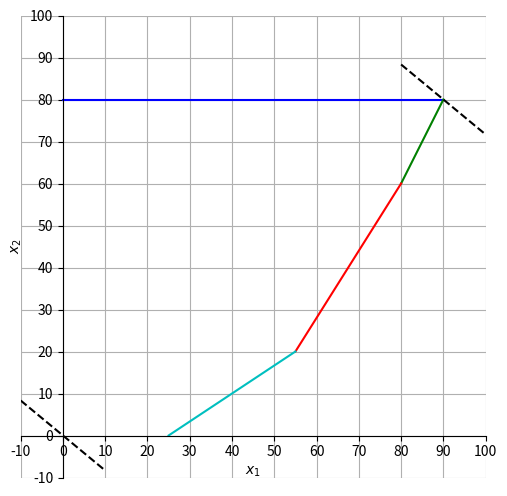

Python code for this plot: (Note: this script raises an exception after producing the figure.)
#!/usr/bin/python3

import os
from functools import reduce
from math import gcd

import matplotlib.pyplot as plt
import numpy as np
import pandas as pd
import sympy as sp

# Лабораторная работа № 1
document = open('lab_1.md', 'w')
x1, x2 = sp.symbols("x1 x2")
X = [x1, x2]
# Исходные точки
points = [
    {x1: 0, x2: 80},
    {x1: 90, x2: 80},
    {x1: 80, x2: 60},
    {x1: 55, x2: 20},
    {x1: 25, x2: 0}
]

document.write(
    '# Лабораторная работа № 1\n' +
    '## Исходные данные\n' +
    ',\n'.join([
        '%s (%d, %d)' % (
            ['A', 'B', 'C', 'D', 'E'][i],
            p[x1],
            p[x2]
        ) for (i, p) in enumerate(points)
    ]) + '\n'
)

fig: plt.Figure = plt.figure(1, (6, 6), 100)
ax: plt.Axes = fig.add_subplot(1, 1, 1)
colors = ['b', 'g', 'r', 'c']
for i in range(1, len(points)):
    ax.plot(
        [points[i - 1][x1], points[i][x1]],
        [points[i - 1][x2], points[i][x2]],
        c=colors[i - 1]
    )
ax.set_xlim(0, 100)
ax.set_xlabel('$x_1$')
ax.set_xticks(np.linspace(0, 100, 11, True))
ax.set_ylim(0, 100)
ax.set_ylabel('$x_2$')
ax.set_yticks(np.linspace(0, 100, 11, True))
ax.spines['top'].set_color('none')
ax.xaxis.tick_bottom()
ax.spines['right'].set_color('none')
ax.yaxis.tick_left()
ax.spines['left'].set_position('zero')
ax.spines['bottom'].set_position('zero')
ax.grid(True)
if os.path.isfile('plot_1.png'):
    os.remove('plot_1.png')
fig.savefig('plot_1.png', transparent=True)
document.write('![Исходный график](plot_1.png)\n')

# Целевая функция
f: sp.Add = 5 * x1 + 6 * x2
document.write(
    '## Целевая функция\n' +
    '$ f = ' + sp.latex(f) + '$\n'
)

# Область ограничений
systemX = []
document.write(
    '## Область ограничений\n' +
    '### Стандартная форма\n' +
    r'$X = \begin{cases}'
)
for i in range(len(points) - 1):
    lhs = (x1 - points[i][x1]) * (points[i + 1][x2] - points[i][x2])
    rhs = (x2 - points[i][x2]) * (points[i + 1][x1] - points[i][x1])
    expr = lhs - rhs
    coeff = expr.as_coefficients_dict()
    cd = -reduce(gcd, [coeff[x1], coeff[x2], coeff[1]])
    expr = sp.LessThan(coeff[x1] * x1 / cd + coeff[x2]
                       * x2 / cd, -coeff[1] / cd)
    systemX.append(expr)
    document.write(
        r' {0},\\'.format(sp.latex(expr))
    )
document.write(
    ','.join([sp.latex(x) for x in X]) +
    r' \geq 0. \end{cases}$' + '\n'
)

document.write(
    '### Каноническая форма\n' +
    r'$ X = \begin{cases}'
)
equationX = systemX.copy()
for i in range(len(equationX)):
    x = sp.symbols('x%d' % (i + 3))
    X.append(x)
    equationX[i] = sp.Eq(equationX[i].lhs + x, equationX[i].rhs)
    document.write(
        r' {0},\\'.format(sp.latex(equationX[i]))
    )
document.write(
    ','.join([sp.latex(x) for x in X]) +
    r' \geq 0. \end{cases}$' + '\n'
)

__coeff = f.as_coefficients_dict()
__x = np.linspace(-10, 10, 21)
__y = (-__coeff[x1] * __x) / __coeff[x2]
ax.plot(
    __x,
    __y,
    c='k',
    ls='dashed'
)
ax.plot(
    __x + max([p[x1] for p in points]),
    __y + max([p[x2] for p in points]),
    c='k',
    ls='dashed'
)

ax.set_xlim(-10, 100)
ax.set_xlabel('$x_1$')
ax.set_xticks(np.linspace(-10, 100, 12, True))
ax.set_ylim(-10, 100)
ax.set_ylabel('$x_2$')
ax.set_yticks(np.linspace(-10, 100, 12, True))
ax.spines['top'].set_color('none')
ax.xaxis.tick_bottom()
ax.spines['right'].set_color('none')
ax.yaxis.tick_left()
ax.spines['left'].set_position('zero')
ax.spines['bottom'].set_position('zero')
ax.grid(True)
if os.path.isfile('plot_2.png'):
    os.remove('plot_2.png')
fig.savefig('plot_2.png', transparent=True)
fig.clear()
document.write(
    '## График\n' +
    '![График](plot_2.png)\n'
)

table = pd.DataFrame(columns=['x_1', 'x_2', 'f(x)'])
for i, p in enumerate(points):
    table.loc[i] = [p[x1], p[x2], f.subs({x1: p[x1], x2: p[x2]})]

document.write(
    '## Значение целевой функции в точках пересечения прямых\n' +
    table.to_html() + '\n' +
    '## Таблица базисных переменных\n'
)

table = pd.DataFrame(columns=X + ['ДБР'])
for i in range(len(X) - 1):
    for j in range(i + 1, len(X)):
        new_row = {X[i]: 0, X[j]: 0}
        __symbols = X[0:i] + X[i + 1:j] + X[j + 1:]
        solution = sp.linsolve(equationX, __symbols).subs(
            {X[i]: 0, X[j]: 0}).as_dummy()
        if not solution:
            for x in X:
                new_row[x] = '-'
            new_row['ДБР'] = '-'
        else:
            for s in solution:
                for k, v in enumerate(s):
                    new_row[__symbols[k]] = v
                new_row['ДБР'] = '-' if np.any(np.array(s) < 0) else '+'
        table = table.append(new_row, ignore_index=True)

table.index += 1
document.write(
    table.to_html() + '\n'
)
document.close()

# Конец ЛР 1

# Лабораторная работа № 2
document = open('lab_2.md', 'w')

document.write(
    '# Осуществим переход к двойственной задаче\n' +
    'Целевая функция: $f(x)=' + sp.latex(f) + '$\n' +
    'Область ограничений в стандартной форме:\n' +
    r'$$X = \begin{cases}' +
    r',\\'.join([sp.latex(s) for s in systemX]) +
    r'.\end{cases}\\$$'
)

Y = []
phi = 0

for i, coeff in enumerate([s.rhs for s in systemX]):
    Y.append(sp.symbols('y%d' % (i + 1)))
    phi += Y[i] * coeff

systemY = []
for x in (x1, x2):
    systemY.append(0)
    for i, s in enumerate(systemX):
        systemY[-1] += s.lhs.coeff(x) * Y[i]
    systemY[-1] = sp.GreaterThan(systemY[-1], f.coeff(x))

document.write(
    'Двойственная задача:\n' +
    r'$$\varphi(' +
        ','.join([sp.latex(y) for y in Y])
    + ')=' + sp.latex(phi) + r'\rightarrow min $$' +
    r'$$Y=\begin{cases}' + \
    r',\\'.join([sp.latex(s) for s in systemY]) + r',\\' + \
    ','.join([sp.latex(y) for y in Y]) + '\geq 0.'
    r'\end{cases}$$'
)

# Конец ЛР 2


print('Finish!')
